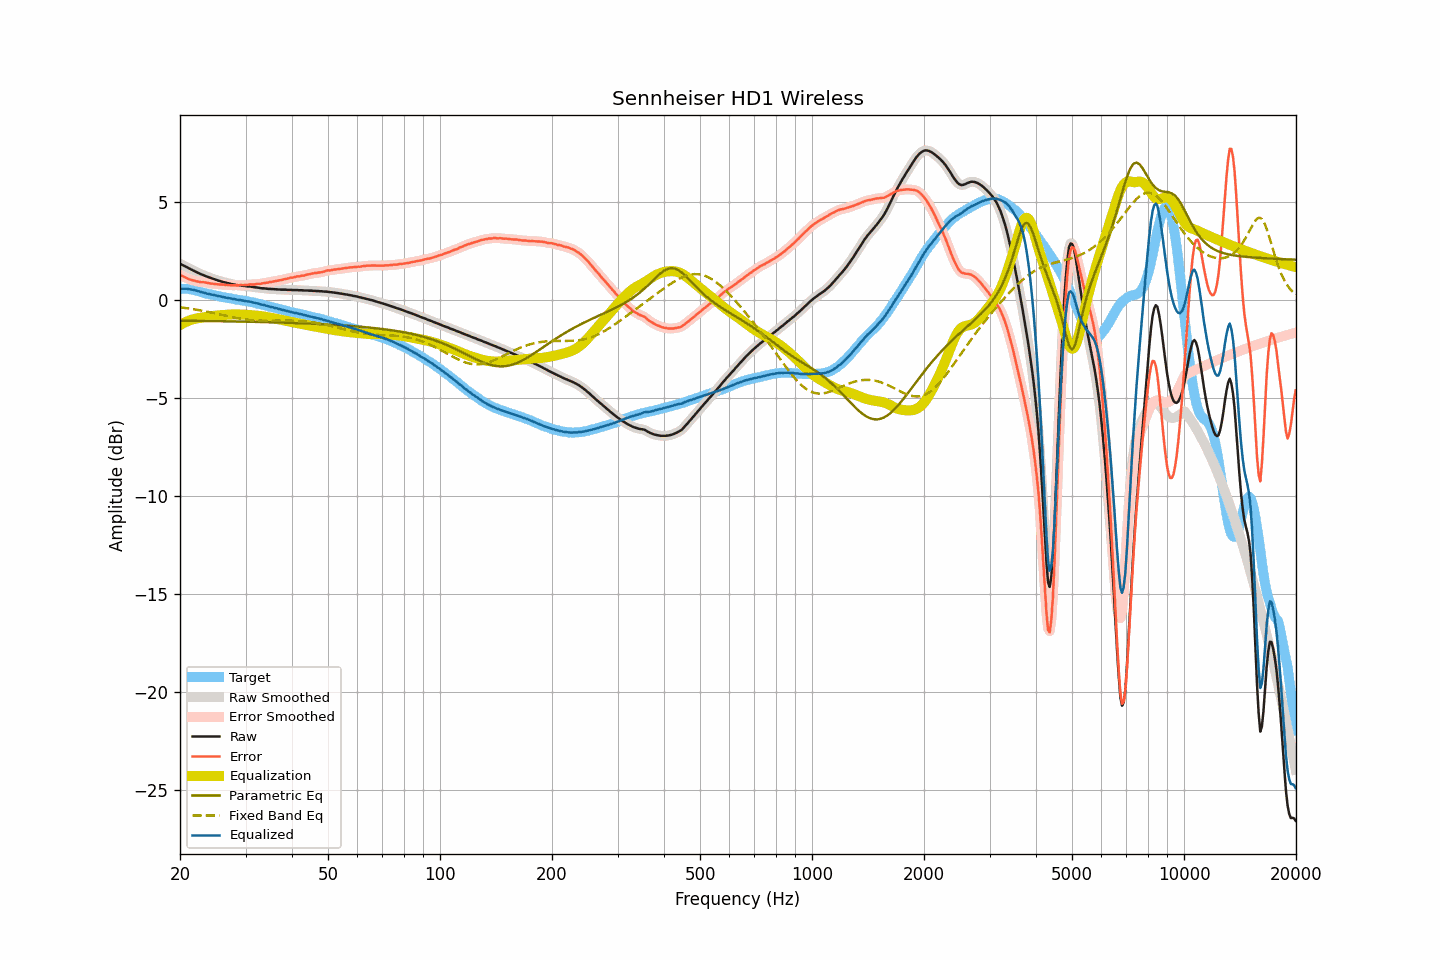

Source data for this figure (header and first rows):
frequency, raw, smoothed, error, error_smoothed, equalization, parametric_eq, fixed_band_eq, equalized_raw, equalized_smoothed, target
20.00, 1.85, 1.85, 1.28, 1.28, -1.28, -1.07, -0.38, 0.57, 0.56, 0.57
20.20, 1.80, 1.80, 1.23, 1.24, -1.24, -1.07, -0.39, 0.56, 0.57, 0.57
20.40, 1.76, 1.76, 1.19, 1.19, -1.19, -1.07, -0.40, 0.57, 0.57, 0.56
20.61, 1.72, 1.72, 1.16, 1.15, -1.15, -1.07, -0.41, 0.57, 0.57, 0.56
20.81, 1.68, 1.68, 1.12, 1.11, -1.11, -1.07, -0.42, 0.56, 0.56, 0.56
21.02, 1.64, 1.64, 1.08, 1.08, -1.08, -1.07, -0.44, 0.56, 0.56, 0.56
21.23, 1.59, 1.59, 1.05, 1.05, -1.05, -1.07, -0.45, 0.54, 0.54, 0.54
21.44, 1.55, 1.55, 1.02, 1.02, -1.02, -1.07, -0.46, 0.53, 0.53, 0.53
21.66, 1.51, 1.51, 1.00, 1.00, -0.99, -1.07, -0.47, 0.52, 0.51, 0.51
21.87, 1.47, 1.47, 0.98, 0.97, -0.97, -1.07, -0.49, 0.50, 0.50, 0.49
22.09, 1.43, 1.43, 0.95, 0.96, -0.95, -1.07, -0.50, 0.48, 0.48, 0.48
22.31, 1.39, 1.39, 0.94, 0.93, -0.94, -1.07, -0.51, 0.45, 0.45, 0.45
22.54, 1.35, 1.35, 0.92, 0.92, -0.92, -1.08, -0.53, 0.43, 0.42, 0.43
22.76, 1.31, 1.31, 0.90, 0.91, -0.91, -1.08, -0.54, 0.40, 0.40, 0.41
22.99, 1.28, 1.28, 0.90, 0.90, -0.90, -1.08, -0.56, 0.38, 0.38, 0.38
23.22, 1.25, 1.24, 0.90, 0.89, -0.89, -1.08, -0.57, 0.36, 0.36, 0.35
23.45, 1.21, 1.21, 0.88, 0.88, -0.88, -1.08, -0.59, 0.33, 0.34, 0.33
23.69, 1.18, 1.18, 0.86, 0.87, -0.86, -1.08, -0.61, 0.32, 0.32, 0.32
23.92, 1.15, 1.15, 0.85, 0.85, -0.85, -1.08, -0.62, 0.30, 0.30, 0.29
24.16, 1.12, 1.12, 0.84, 0.84, -0.84, -1.08, -0.64, 0.28, 0.28, 0.28
24.40, 1.09, 1.09, 0.83, 0.83, -0.83, -1.08, -0.66, 0.26, 0.26, 0.26
24.65, 1.06, 1.06, 0.82, 0.82, -0.82, -1.09, -0.67, 0.24, 0.24, 0.24
24.89, 1.03, 1.03, 0.81, 0.81, -0.81, -1.09, -0.69, 0.22, 0.22, 0.22
25.14, 1.01, 1.01, 0.80, 0.80, -0.80, -1.09, -0.71, 0.21, 0.21, 0.21
25.39, 0.98, 0.98, 0.79, 0.79, -0.79, -1.09, -0.73, 0.19, 0.19, 0.19
25.65, 0.96, 0.96, 0.78, 0.78, -0.78, -1.09, -0.75, 0.17, 0.17, 0.18
25.91, 0.93, 0.93, 0.78, 0.78, -0.78, -1.09, -0.76, 0.15, 0.15, 0.15
26.16, 0.91, 0.91, 0.77, 0.77, -0.77, -1.09, -0.78, 0.14, 0.14, 0.14
26.43, 0.89, 0.89, 0.76, 0.77, -0.77, -1.09, -0.80, 0.12, 0.12, 0.13
26.69, 0.87, 0.87, 0.77, 0.76, -0.76, -1.09, -0.82, 0.11, 0.11, 0.10
26.96, 0.85, 0.85, 0.76, 0.76, -0.75, -1.10, -0.84, 0.10, 0.10, 0.09
27.23, 0.83, 0.83, 0.75, 0.75, -0.75, -1.10, -0.85, 0.08, 0.08, 0.08
27.50, 0.81, 0.81, 0.74, 0.74, -0.75, -1.10, -0.87, 0.06, 0.06, 0.07
27.77, 0.79, 0.79, 0.74, 0.74, -0.74, -1.10, -0.89, 0.04, 0.05, 0.05
28.05, 0.78, 0.78, 0.74, 0.74, -0.74, -1.10, -0.90, 0.04, 0.03, 0.04
28.33, 0.76, 0.76, 0.74, 0.74, -0.74, -1.10, -0.92, 0.02, 0.02, 0.02
28.62, 0.75, 0.75, 0.75, 0.75, -0.74, -1.10, -0.94, 0.01, 0.01, 0.00
28.90, 0.74, 0.74, 0.75, 0.75, -0.75, -1.11, -0.95, -0.01, -0.01, -0.01
29.19, 0.73, 0.73, 0.76, 0.75, -0.75, -1.11, -0.96, -0.02, -0.02, -0.03
29.48, 0.72, 0.72, 0.75, 0.75, -0.75, -1.11, -0.98, -0.03, -0.03, -0.03
29.78, 0.71, 0.71, 0.75, 0.75, -0.76, -1.11, -0.99, -0.05, -0.05, -0.04
30.08, 0.70, 0.70, 0.75, 0.76, -0.76, -1.11, -1.00, -0.06, -0.06, -0.05
30.38, 0.69, 0.69, 0.77, 0.77, -0.77, -1.11, -1.01, -0.08, -0.07, -0.08
30.68, 0.69, 0.69, 0.78, 0.78, -0.77, -1.12, -1.02, -0.08, -0.09, -0.09
30.99, 0.68, 0.68, 0.79, 0.78, -0.78, -1.12, -1.03, -0.10, -0.10, -0.11
31.30, 0.66, 0.66, 0.78, 0.78, -0.79, -1.12, -1.04, -0.13, -0.12, -0.12
31.61, 0.65, 0.65, 0.78, 0.79, -0.79, -1.12, -1.04, -0.14, -0.14, -0.14
31.93, 0.64, 0.64, 0.80, 0.80, -0.80, -1.12, -1.05, -0.16, -0.16, -0.16
32.24, 0.63, 0.63, 0.82, 0.81, -0.81, -1.13, -1.06, -0.18, -0.18, -0.19
32.57, 0.62, 0.61, 0.82, 0.82, -0.82, -1.13, -1.06, -0.20, -0.20, -0.20
32.89, 0.60, 0.60, 0.81, 0.83, -0.83, -1.13, -1.06, -0.23, -0.22, -0.22
33.22, 0.59, 0.59, 0.84, 0.83, -0.84, -1.13, -1.06, -0.25, -0.24, -0.25
33.55, 0.59, 0.58, 0.85, 0.85, -0.85, -1.13, -1.07, -0.26, -0.26, -0.26
33.89, 0.58, 0.58, 0.86, 0.86, -0.86, -1.14, -1.07, -0.28, -0.28, -0.28
34.23, 0.57, 0.57, 0.88, 0.88, -0.88, -1.14, -1.07, -0.31, -0.31, -0.31
34.57, 0.56, 0.56, 0.89, 0.89, -0.89, -1.14, -1.07, -0.33, -0.33, -0.33
34.92, 0.56, 0.56, 0.91, 0.91, -0.90, -1.14, -1.07, -0.35, -0.35, -0.35
35.27, 0.55, 0.55, 0.92, 0.92, -0.92, -1.14, -1.07, -0.37, -0.37, -0.37
35.62, 0.55, 0.55, 0.94, 0.94, -0.94, -1.15, -1.07, -0.39, -0.39, -0.39
35.97, 0.54, 0.54, 0.95, 0.95, -0.95, -1.15, -1.06, -0.41, -0.41, -0.41
... 635 more rows
